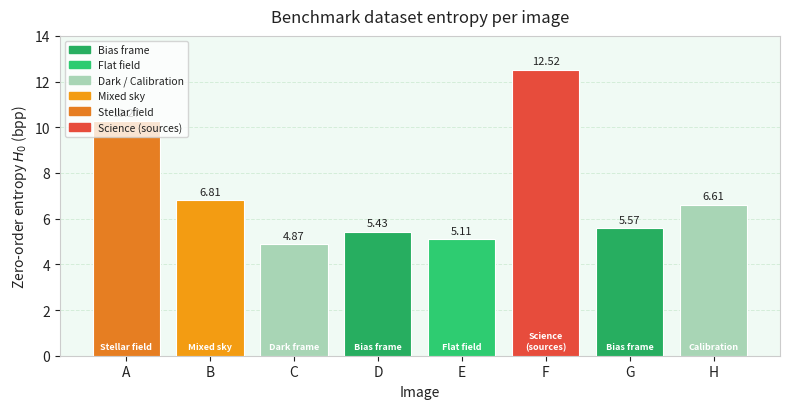

Write the Python code that produced this figure. (Note: this script raises an exception after producing the figure.)
import matplotlib.pyplot as plt
import numpy as np

images = ['A', 'B', 'C', 'D', 'E', 'F', 'G', 'H']
h0     = [10.27, 6.81, 4.87, 5.43, 5.11, 12.52, 5.57, 6.61]
types  = ['Stellar field', 'Mixed sky', 'Dark frame', 'Bias frame',
          'Flat field', 'Science\n(sources)', 'Bias frame', 'Calibration']

type_colors = {
    'Bias frame':      '#27ae60',
    'Flat field':      '#2ecc71',
    'Dark frame':      '#a8d5b5',
    'Calibration':     '#a8d5b5',
    'Mixed sky':       '#f39c12',
    'Stellar field':   '#e67e22',
    'Science\n(sources)': '#e74c3c',
}

colors = [type_colors[t] for t in types]

GREEN_BG  = '#f0faf4'
TEXT_DARK = '#222222'
TEXT_GRAY = '#666666'

fig, ax = plt.subplots(figsize=(8, 4.2))
fig.patch.set_facecolor('white')
ax.set_facecolor(GREEN_BG)

bars = ax.bar(images, h0, color=colors, edgecolor='white', linewidth=0.8, zorder=3)

for bar, val in zip(bars, h0):
    ax.text(bar.get_x() + bar.get_width() / 2, bar.get_height() + 0.15,
            f'{val:.2f}', ha='center', va='bottom', fontsize=8, color=TEXT_DARK)

for i, (bar, t) in enumerate(zip(bars, types)):
    ax.text(bar.get_x() + bar.get_width() / 2, 0.2,
            t, ha='center', va='bottom', fontsize=6.5, color='white',
            fontweight='bold', linespacing=1.3)

ax.set_xlabel('Image', fontsize=10, color=TEXT_DARK)
ax.set_ylabel('Zero-order entropy $H_0$ (bpp)', fontsize=10, color=TEXT_DARK)
ax.set_title('Benchmark dataset entropy per image', fontsize=12, color=TEXT_DARK, pad=10)
ax.set_ylim(0, 14)
ax.tick_params(colors=TEXT_DARK)
for spine in ax.spines.values():
    spine.set_edgecolor('#cccccc')
ax.grid(True, axis='y', color='#d4edd9', linewidth=0.7, linestyle='--', zorder=0)

# Legend
from matplotlib.patches import Patch
legend_items = [
    Patch(color='#27ae60',   label='Bias frame'),
    Patch(color='#2ecc71',   label='Flat field'),
    Patch(color='#a8d5b5',   label='Dark / Calibration'),
    Patch(color='#f39c12',   label='Mixed sky'),
    Patch(color='#e67e22',   label='Stellar field'),
    Patch(color='#e74c3c',   label='Science (sources)'),
]
ax.legend(handles=legend_items, fontsize=7.5, facecolor='white',
          edgecolor='#cccccc', labelcolor=TEXT_DARK, loc='upper left')

plt.tight_layout()
plt.savefig('/home/alof/Desktop/TAI/TAI-Project2/plots/entropy_plot.png',
            dpi=150, bbox_inches='tight', facecolor='white')
print("saved")
